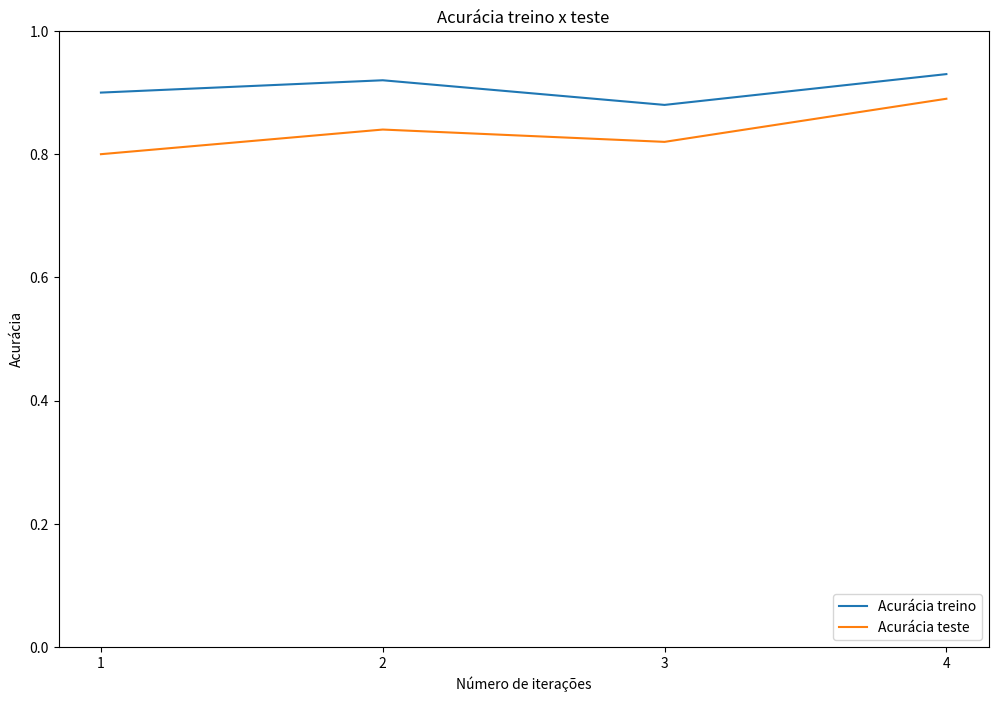
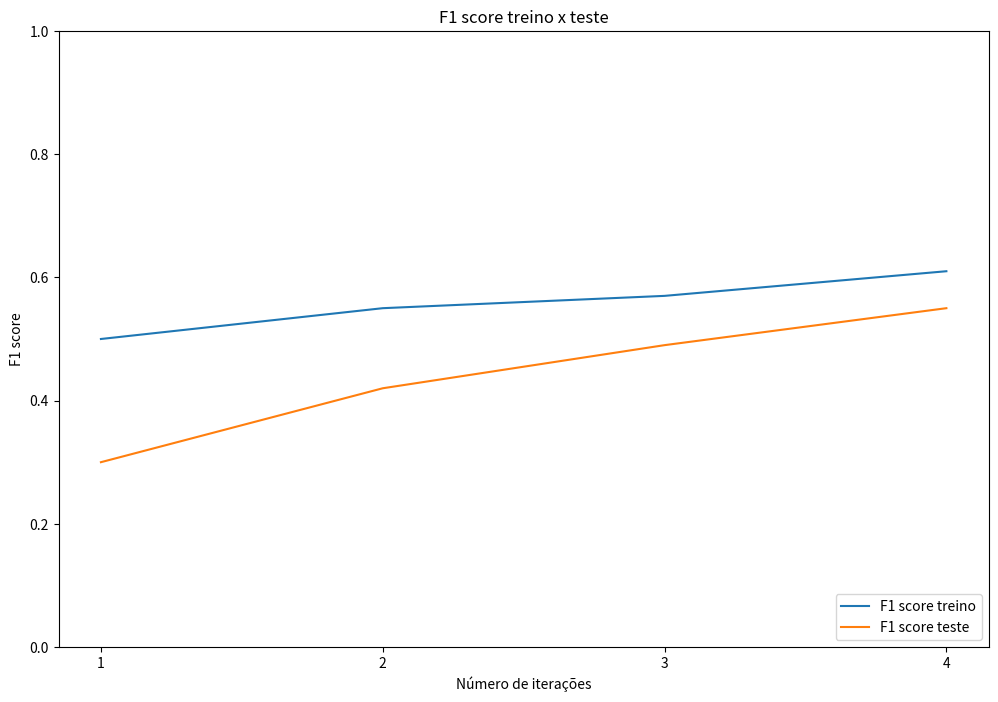

These figures' Python source, in order:
import matplotlib.pyplot as plt
import numpy as np

results = [[0.9, 0.8, 0.5, 0.3], [0.92, 0.84, 0.55, 0.42], [0.88, 0.82, 0.57, 0.49], [0.93, 0.89, 0.61, 0.55]]

acc_treino = []
acc_teste = []
f1_treino = []
f1_teste = []

def plota_curvas(treino, teste, metrica):
    fig = plt.figure(figsize=(12, 8))
    ax = plt.axes()
    ax.plot(np.arange(1, len(treino)+1), treino, label=f'{metrica} treino')
    ax.plot(np.arange(1, len(treino)+1), teste, label=f'{metrica} teste')
    ax.legend(loc='lower right')
    plt.xticks(np.arange(1, len(treino)+1))
    plt.ylim((0.0, 1.0))
    plt.ylabel(metrica)
    plt.xlabel('Número de iterações')
    plt.title(f'{metrica} treino x teste')
    plt.savefig(f'{metrica}.png')


for result in results:
    acc_treino.append(result[0])
    acc_teste.append(result[1])
    f1_treino.append(result[2])
    f1_teste.append(result[3])

plota_curvas(acc_treino, acc_teste, 'Acurácia')
plota_curvas(f1_treino, f1_teste, 'F1 score')

# fig = plt.figure(figsize=(12, 8))
# ax = plt.axes()

# ax.plot(np.arange(4), acc_treino, label=f'Acurácia treino')
# ax.plot(np.arange(4), acc_teste, label=f'Acurácia teste')
# ax.legend(loc='lower right')

# plt.xticks(np.arange(4))
# plt.ylim((0.25, 1.0))

# plt.ylabel('Acurácia')
# plt.xlabel('Número de iterações')

# plt.title('Acurácia treino x teste')

# plt.savefig("acuracia.png")